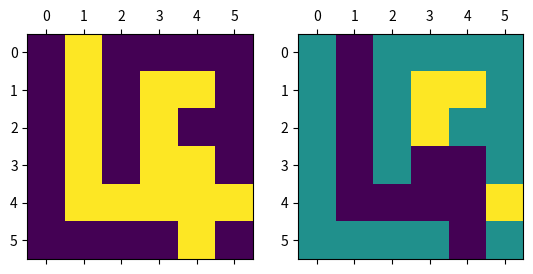

Write the Python code that produced this figure.
from copy import deepcopy
from matplotlib.pyplot import *

class Pile:

    def __init__(self):
        self.L = []

    def vide(self):
        return self.L == []

    def empiler(self, a):
        self.L.append(a)

    def depiler(self):
        return self.L.pop()

    def taille(self):
        return len(self.L)

    def sommet(self):
        return self.L[-1]

laby=[[0,1,0,0,0,0],
      [0,1,0,1,1,0],
      [0,1,0,1,0,0],
      [0,1,0,1,1,0],
      [0,1,1,1,1,1],
      [0,0,0,0,1,0]]

lignes=len(laby[0])
colonne=(len(laby))

T=deepcopy(laby)


for ligne in laby:
    print(ligne)
print("---------------")
for ligne in T:
    print(ligne)

def voisins(T,v):
    """   
    Parameters
    ----------
        T: list
            Tableau representant le labyrinthe
        v: tuple
            coordonée de la position actuelle dans le labyrinthe

        retourne les coordonée des cases 1 autour de v
    """
    assert (type(v)==tuple),'mauvais coordoné'
    assert (type(T)==list),'mauvais tableau'
    V=[]
    i,j=v[0],v[1]
    for a in (-1,1):
        if 0<=i+a<lignes:
            if T[i+a][j]==1:
                V.append((i+a,j))
        if 0<=j+a<colonne:
            if T[i][j+a]==1:
                V.append((i, j+a))
    return V
#print(voisins(T,(0,1)))

def parcours(laby, entree, sortie):
    T=deepcopy(laby)
    p=Pile()
    v=entree
    vois=v
    T[v[0]][v[1]]=-1
    recherche=True
    while recherche==True:
        vois=voisins(T,v)
        if len(vois)==0:
            if p.taille()==0:
                return False
            else:
                v=p.depiler()
        else:
            p.empiler(v)
            v=vois[0]
            T[v[0]][v[1]]=-1
            if v==sortie:
                p.empiler(v)
                recherche=False
    return p

print(parcours(laby,(0,1),(5,4)))

def tracer(laby,p):
    if p==False:
        return('no way')
    fig, axes=subplots(nrows=1, ncols=2)
    axes[0].matshow(laby)
    axes[1].matshow(laby)
    for i in p.L:
        laby[i[0]][i[1]]=-1
    axes[1].matshow(laby)
    show()
print(tracer(laby,parcours(laby,(0,1),(5,4))))